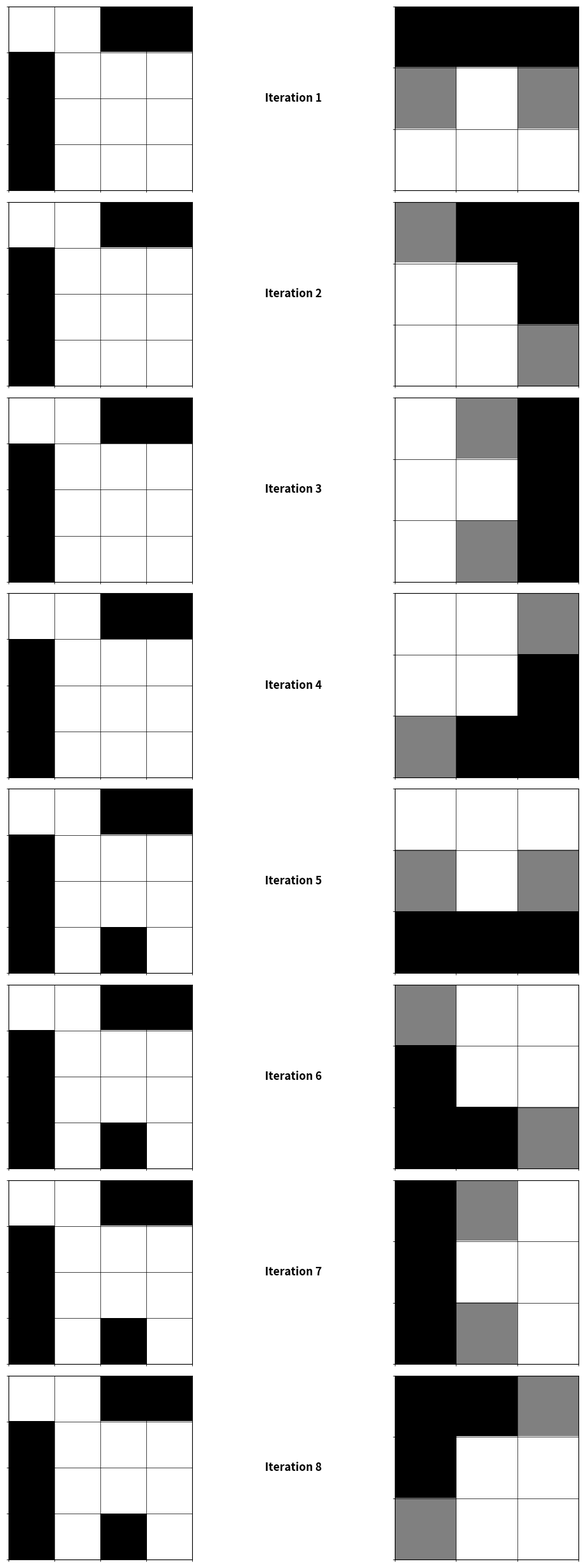

The script that saved this image:
import numpy as np
from numpy.lib.stride_tricks import sliding_window_view
import matplotlib.pyplot as plt
from matplotlib.colors import ListedColormap

def rotate_kernel(k):
    pos = [(0,0),(0,1),(0,2),(1,2),(2,2),(2,1),(2,0),(1,0)]

    vals = [k[i,j] for i,j in pos]
    vals = np.roll(vals, 1)   # clockwise shift

    out = k.copy()
    for (i,j),v in zip(pos, vals):
        out[i,j] = v

    return out


def plot_thinning_steps(res):

    n = len(res)

    # custom colormap
    cmap = ListedColormap([
        "black",   # 0
        "white",   # 1
        "grey"     # 2
    ])

    fig, axes = plt.subplots(n, 3, figsize=(9, 3*n))

    if n == 1:
        axes = np.array([axes])

    for i, (title, img, kernel) in enumerate(res):

        ax_img = axes[i, 0]
        ax_text = axes[i, 1]
        ax_kernel = axes[i, 2]

        # --- IMAGE ---
        ax_img.imshow(img, cmap=cmap, vmin=0, vmax=2, interpolation="nearest")

        h, w = img.shape
        ax_img.set_xticks(np.arange(-.5, w, 1), minor=True)
        ax_img.set_yticks(np.arange(-.5, h, 1), minor=True)
        ax_img.grid(which="minor", color="black", linewidth=0.5)

        ax_img.set_xticks([])
        ax_img.set_yticks([])

        # --- CENTER LABEL ---
        ax_text.axis("off")
        ax_text.text(
            0.5,
            0.5,
            title,
            ha="center",
            va="center",
            fontsize=12,
            fontweight="bold"
        )

        # --- KERNEL ---
        ax_kernel.imshow(kernel, cmap=cmap, vmin=0, vmax=2, interpolation="nearest")

        h, w = kernel.shape
        ax_kernel.set_xticks(np.arange(-.5, w, 1), minor=True)
        ax_kernel.set_yticks(np.arange(-.5, h, 1), minor=True)
        ax_kernel.grid(which="minor", color="black", linewidth=0.5)

        ax_kernel.set_xticks([])
        ax_kernel.set_yticks([])

    plt.tight_layout()
    plt.show()

img = np.array([
    [1, 1, 1, 0],
    [0, 1, 1, 1],
    [0, 1, 1, 1],
    [0, 1, 1, 1]
], dtype=np.uint8)

kernel = np.array([
    [0, 0, 0],
    [2, 1, 2],
    [1, 1, 1]
], dtype=np.uint8)

mask = kernel != 2

res = []

for i in range(8):
    padded = np.pad(img, pad_width=1, mode='constant', constant_values=0)
    windows = sliding_window_view(padded, (3,3))
    hits = np.all(windows[..., mask] == kernel[mask], axis=-1).astype(np.uint8)
    img = img - hits
    res.append((f'Iteration {i + 1}', img.copy(), kernel.copy()))
    kernel = rotate_kernel(kernel)

plot_thinning_steps(res)
